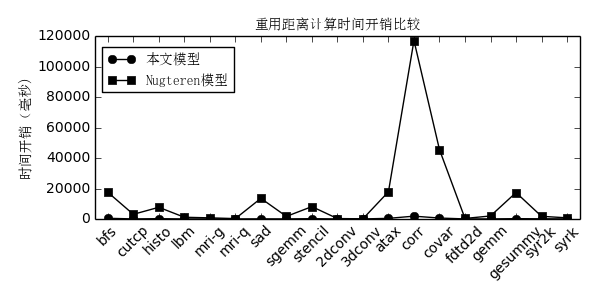

The data file committed next to this chart (first rows):
, base_model, model, base_trace, trace, profiler, sim, opt_break_trace_off, suite, bench
parboil#bfs, 17548, 407, 837, 2289, 1057, 155368, 429, parboil, bfs
parboil#cutcp, 3046, 300, 22460, 73283, 443, 929441, 25, parboil, cutcp
parboil#histo, 7655, 1777, 4824, 15236, 2483, 420468, 171, parboil, histo
parboil#lbm, 1118, 2104, 20979, 31929, 17278, 2448234, 6, parboil, lbm
parboil#mri-g, 713, 2024, 58068, 188268, 36315, 4656623, 36, parboil, mri-g
parboil#mri-q, 222, 25, 105596, 392332, 338, 5078208, 12, parboil, mri-q
parboil#sad, 13541, 5630, 10479, 27307, 452, 540474, 61, parboil, sad
parboil#sgemm, 1671, 34, 436, 1146, 264, 20253, 24, parboil, sgemm
parboil#stencil, 8106, 173, 1493, 3531, 552, 51094, 168, parboil, stencil
polybench_gpu#2dconv, 249, 1159, 2039, 6038, 231, 177110, 11, polybench_gpu, 2dconv
polybench_gpu#3dconv, 93, 139, 261, 1196, 4378, 25123, 7, polybench_gpu, 3dconv
polybench_gpu#atax, 17867, 306, 628, 712, 218, 77895, 394, polybench_gpu, atax
polybench_gpu#corr, 117297, 3407, 13496, 24687, 38667, 804807, 1833, polybench_gpu, corr
polybench_gpu#covar, 45555, 1077, 4322, 7901, 38663, 253805, 591, polybench_gpu, covar
polybench_gpu#fdtd2d, 334, 3533, 16725, 41955, 22559, 1361159, 19, polybench_gpu, fdtd2d
polybench_gpu#gemm, 1960, 1827, 6852, 11484, 218, 385544, 24, polybench_gpu, gemm
polybench_gpu#gesummv, 17341, 188, 220, 882, 218, 66552, 184, polybench_gpu, gesummv
polybench_gpu#syr2k, 1733, 1798, 1839, 4377, 217, 957204, 95, polybench_gpu, syr2k
polybench_gpu#syrk, 728, 844, 1042, 3090, 218, 173132, 45, polybench_gpu, syrk
